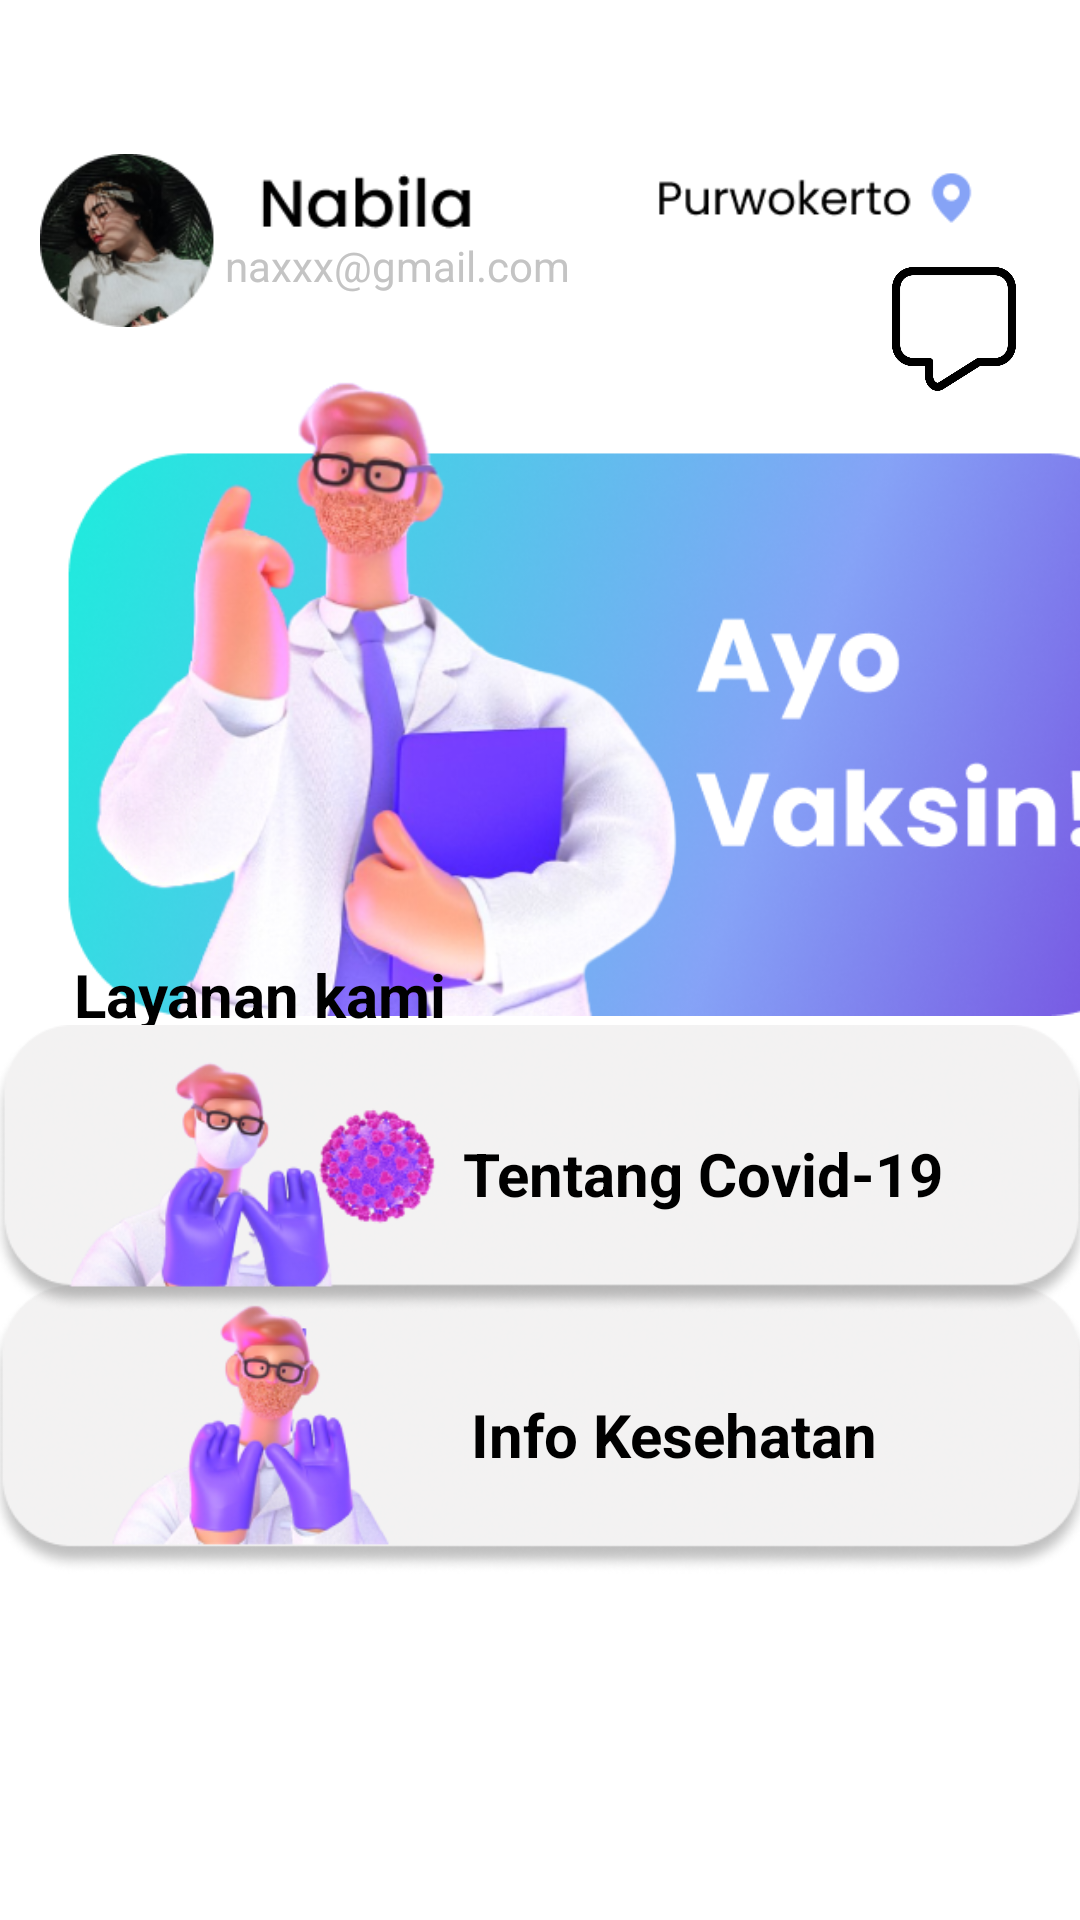

This screen was rendered from an Android layout file. Write that file and the resources it references.
<!-- AndroidManifest.xml: application theme Theme.Doctour -->
<!-- res/layout/home.xml -->
<?xml version="1.0" encoding="utf-8"?>
<androidx.constraintlayout.widget.ConstraintLayout xmlns:android="http://schemas.android.com/apk/res/android"
    xmlns:app="http://schemas.android.com/apk/res-auto"
    xmlns:tools="http://schemas.android.com/tools"
    android:layout_width="match_parent"
    android:layout_height="match_parent">

    <ImageView
        android:id="@+id/profile"
        android:layout_width="208dp"
        android:layout_height="69dp"
        app:layout_constraintBottom_toBottomOf="parent"
        app:layout_constraintEnd_toEndOf="parent"
        app:layout_constraintHorizontal_bias="0.088"
        app:layout_constraintStart_toStartOf="parent"
        app:layout_constraintTop_toTopOf="parent"
        app:layout_constraintVertical_bias="0.08"
        app:srcCompat="@drawable/img_36" />

    <TextView
        android:id="@+id/textView2"
        android:layout_width="wrap_content"
        android:layout_height="wrap_content"
        android:text="naxxx@gmail.com"
        android:textColor="#C4C4C4"
        app:layout_constraintBottom_toBottomOf="parent"
        app:layout_constraintEnd_toEndOf="parent"
        app:layout_constraintHorizontal_bias="0.306"
        app:layout_constraintStart_toStartOf="parent"
        app:layout_constraintTop_toTopOf="parent"
        app:layout_constraintVertical_bias="0.127" />

    <ImageView
        android:id="@+id/alamat"
        android:layout_width="128dp"
        android:layout_height="32dp"
        app:layout_constraintBottom_toBottomOf="parent"
        app:layout_constraintEnd_toEndOf="parent"
        app:layout_constraintHorizontal_bias="0.943"
        app:layout_constraintStart_toStartOf="parent"
        app:layout_constraintTop_toTopOf="parent"
        app:layout_constraintVertical_bias="0.082"
        app:srcCompat="@drawable/img_7" />

    <ImageView
        android:id="@+id/imageView10"
        android:layout_width="390dp"
        android:layout_height="264dp"
        app:layout_constraintBottom_toBottomOf="parent"
        app:layout_constraintEnd_toEndOf="parent"
        app:layout_constraintHorizontal_bias="0.0"
        app:layout_constraintStart_toStartOf="parent"
        app:layout_constraintTop_toTopOf="parent"
        app:layout_constraintVertical_bias="0.235"
        app:srcCompat="@drawable/img_8" />

    <TextView
        android:id="@+id/textView3"
        android:layout_width="wrap_content"
        android:layout_height="wrap_content"
        android:text="Layanan kami"
        android:textColor="#000000"
        android:textSize="20sp"
        android:textStyle="bold"
        app:layout_constraintBottom_toBottomOf="parent"
        app:layout_constraintEnd_toEndOf="parent"
        app:layout_constraintHorizontal_bias="0.104"
        app:layout_constraintStart_toStartOf="parent"
        app:layout_constraintTop_toTopOf="parent"
        app:layout_constraintVertical_bias="0.519" />

    <ImageView
        android:id="@+id/imageView16"
        android:layout_width="368dp"
        android:layout_height="115dp"
        app:layout_constraintBottom_toBottomOf="parent"
        app:layout_constraintEnd_toEndOf="parent"
        app:layout_constraintHorizontal_bias="0.511"
        app:layout_constraintStart_toStartOf="parent"
        app:layout_constraintTop_toTopOf="parent"
        app:layout_constraintVertical_bias="0.798"
        app:srcCompat="@drawable/img_11" />

    <ImageView
        android:id="@+id/imageView14"
        android:layout_width="367dp"
        android:layout_height="129dp"
        app:layout_constraintBottom_toBottomOf="parent"
        app:layout_constraintEnd_toEndOf="parent"
        app:layout_constraintStart_toStartOf="parent"
        app:layout_constraintTop_toTopOf="parent"
        app:layout_constraintVertical_bias="0.636"
        app:srcCompat="@drawable/img_10" />

    <TextView
        android:id="@+id/tentangCovid"
        android:layout_width="wrap_content"
        android:layout_height="wrap_content"
        android:text="Tentang Covid-19"
        android:textColor="@color/black"
        android:textSize="20sp"
        android:textStyle="bold"
        app:layout_constraintBottom_toBottomOf="parent"
        app:layout_constraintEnd_toEndOf="parent"
        app:layout_constraintHorizontal_bias="0.771"
        app:layout_constraintStart_toStartOf="parent"
        app:layout_constraintTop_toTopOf="parent"
        app:layout_constraintVertical_bias="0.616" />

    <TextView
        android:id="@+id/infoKesehatan"
        android:layout_width="wrap_content"
        android:layout_height="wrap_content"
        android:text="Info Kesehatan"
        android:textColor="@color/black"
        android:textSize="20sp"
        android:textStyle="bold"
        app:layout_constraintBottom_toBottomOf="parent"
        app:layout_constraintEnd_toEndOf="parent"
        app:layout_constraintHorizontal_bias="0.7"
        app:layout_constraintStart_toStartOf="parent"
        app:layout_constraintTop_toTopOf="parent"
        app:layout_constraintVertical_bias="0.758" />

    <ImageView
        android:id="@+id/chat_icon"
        android:layout_width="46dp"
        android:layout_height="44dp"
        app:layout_constraintBottom_toBottomOf="parent"
        app:layout_constraintEnd_toEndOf="parent"
        app:layout_constraintHorizontal_bias="0.939"
        app:layout_constraintStart_toStartOf="parent"
        app:layout_constraintTop_toTopOf="parent"
        app:layout_constraintVertical_bias="0.147"
        app:srcCompat="@drawable/chat" />

</androidx.constraintlayout.widget.ConstraintLayout>
<!-- resources referenced by this layout -->
<resources>
  <!-- drawable chat: png bitmap (drawable, 8255 bytes) -->
  <!-- drawable img_10: png bitmap (drawable, 77659 bytes) -->
  <!-- drawable img_11: png bitmap (drawable, 70172 bytes) -->
  <!-- drawable img_36: png bitmap (drawable, 23952 bytes) -->
  <!-- drawable img_7: png bitmap (drawable, 2209 bytes) -->
  <!-- drawable img_8: png bitmap (drawable, 329650 bytes) -->
  <style name="Theme.Doctour" parent="Theme.MaterialComponents.DayNight.DarkActionBar">
          
          <item name="colorPrimary">@color/purple_500</item>
          <item name="colorPrimaryVariant">@color/purple_700</item>
          <item name="colorOnPrimary">@color/white</item>
          
          <item name="colorSecondary">@color/teal_200</item>
          <item name="colorSecondaryVariant">@color/teal_700</item>
          <item name="colorOnSecondary">@color/black</item>
          
          <item name="android:statusBarColor" tools:targetApi="l">?attr/colorPrimaryVariant</item>
          
      </style>
  <!-- not gathered from this repository: default colours our renderer supplied (Android Studio template values) -->
  <color name="purple_500">#FF6200EE</color>
  <color name="purple_700">#FF3700B3</color>
  <color name="teal_200">#FF03DAC5</color>
  <color name="teal_700">#FF018786</color>
  <color name="black">#FF000000</color>
  <color name="white">#FFFFFFFF</color>
</resources>
